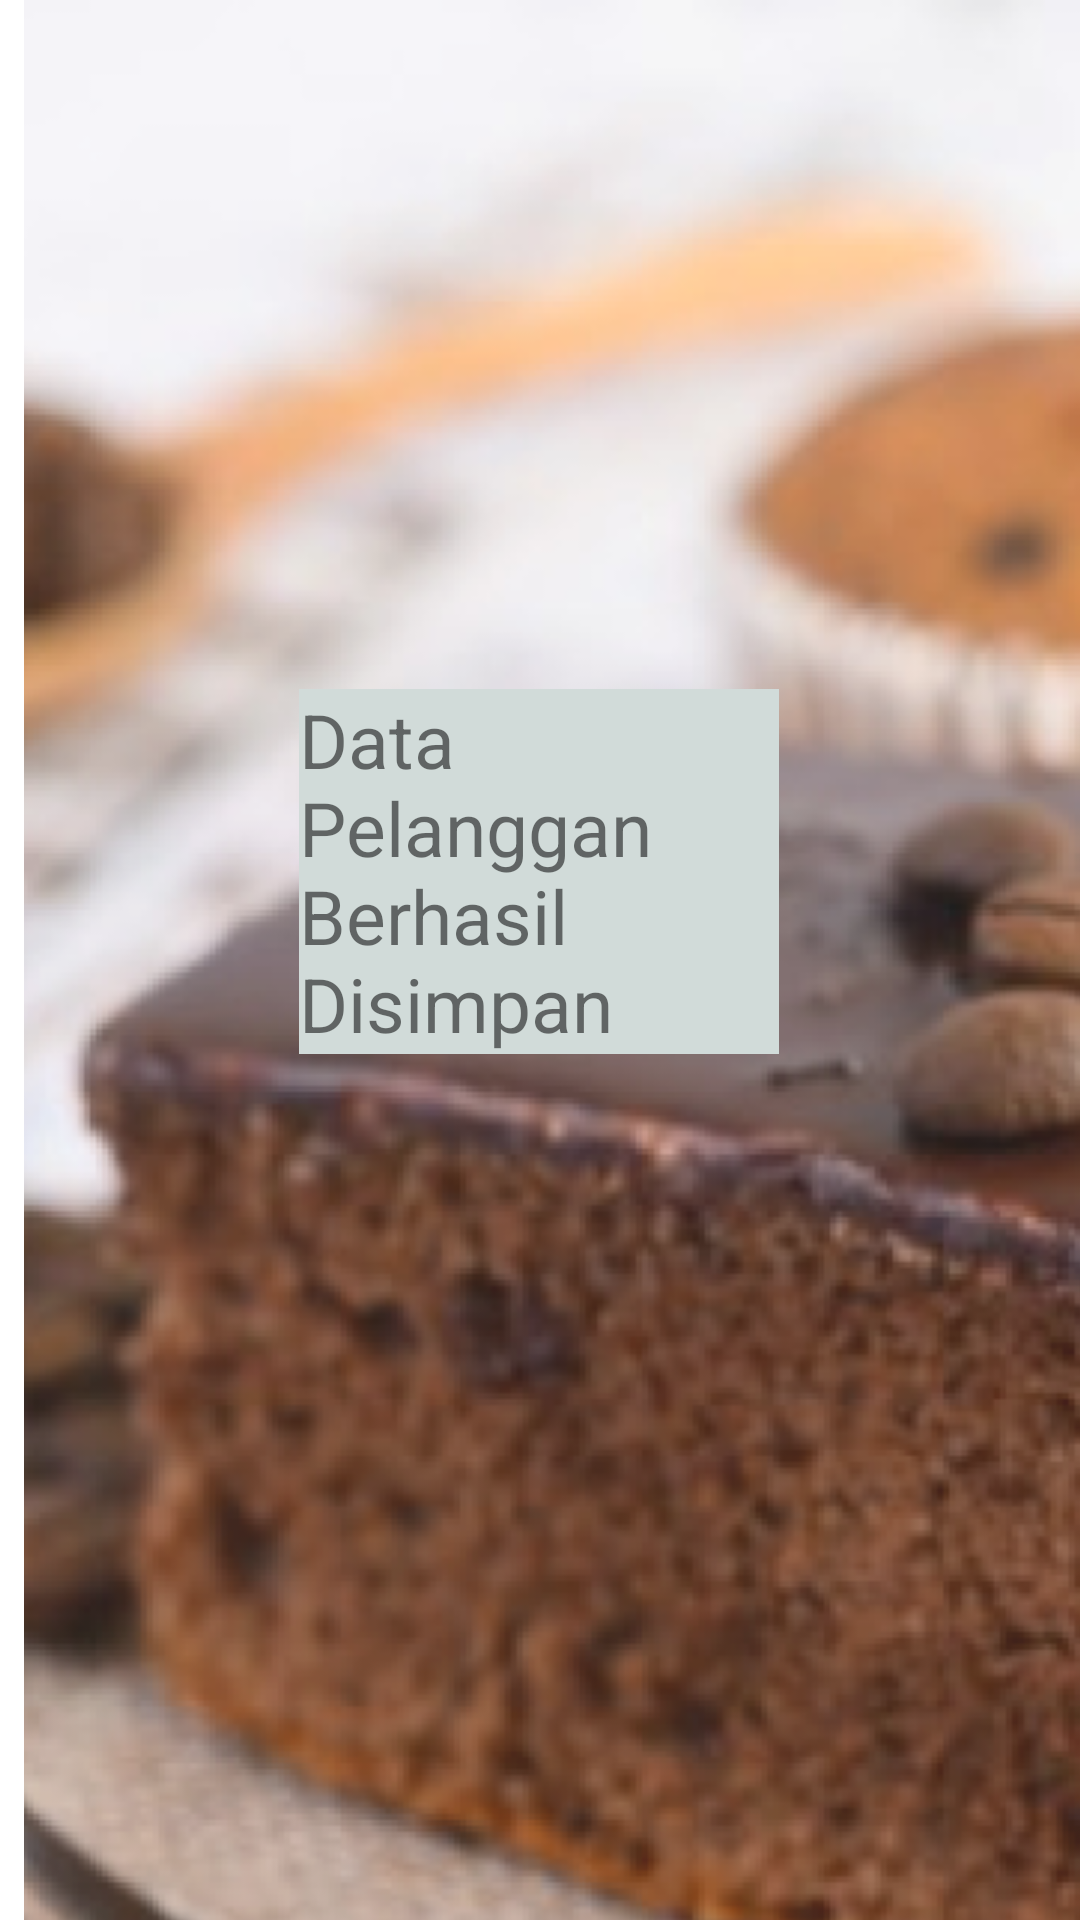

This screen was rendered from an Android layout file. Write that file and the resources it references.
<!-- AndroidManifest.xml: application theme Theme.JuliesBakery -->
<!-- res/layout/activity_simpan_data.xml -->
<?xml version="1.0" encoding="utf-8"?>
<androidx.constraintlayout.widget.ConstraintLayout xmlns:android="http://schemas.android.com/apk/res/android"
    xmlns:app="http://schemas.android.com/apk/res-auto"
    xmlns:tools="http://schemas.android.com/tools"
    android:layout_width="match_parent"
    android:layout_height="match_parent"
    tools:context=".SimpanData">

    <ImageView
        android:id="@+id/imageView"
        android:layout_width="428dp"
        android:layout_height="891dp"
        app:layout_constraintTop_toTopOf="parent"
        app:srcCompat="@drawable/welcome"
        tools:layout_editor_absoluteX="-9dp" />

    <TextView
        android:id="@+id/textView8"
        android:layout_width="160dp"
        android:layout_height="wrap_content"
        android:background="#D1DBD9"
        android:text="Data Pelanggan Berhasil Disimpan"
        android:textSize="25sp"
        app:layout_constraintBottom_toBottomOf="parent"
        app:layout_constraintEnd_toEndOf="parent"
        app:layout_constraintHorizontal_bias="0.498"
        app:layout_constraintStart_toStartOf="parent"
        app:layout_constraintTop_toTopOf="parent"
        app:layout_constraintVertical_bias="0.443" />

</androidx.constraintlayout.widget.ConstraintLayout>
<!-- resources referenced by this layout -->
<resources>
  <!-- drawable welcome: png bitmap (drawable-v24, 396011 bytes) -->
  <style name="Theme.JuliesBakery" parent="Theme.MaterialComponents.DayNight.DarkActionBar">
          
          <item name="colorPrimary">@color/purple_500</item>
          <item name="colorPrimaryVariant">@color/purple_700</item>
          <item name="colorOnPrimary">@color/white</item>
          
          <item name="colorSecondary">@color/teal_200</item>
          <item name="colorSecondaryVariant">@color/teal_700</item>
          <item name="colorOnSecondary">@color/black</item>
          
          <item name="android:statusBarColor">?attr/colorPrimaryVariant</item>
          
      </style>
  <!-- not gathered from this repository: default colours our renderer supplied (Android Studio template values) -->
  <color name="purple_500">#FF6200EE</color>
  <color name="purple_700">#FF3700B3</color>
  <color name="teal_200">#FF03DAC5</color>
  <color name="teal_700">#FF018786</color>
  <color name="black">#FF000000</color>
  <color name="white">#FFFFFFFF</color>
</resources>
